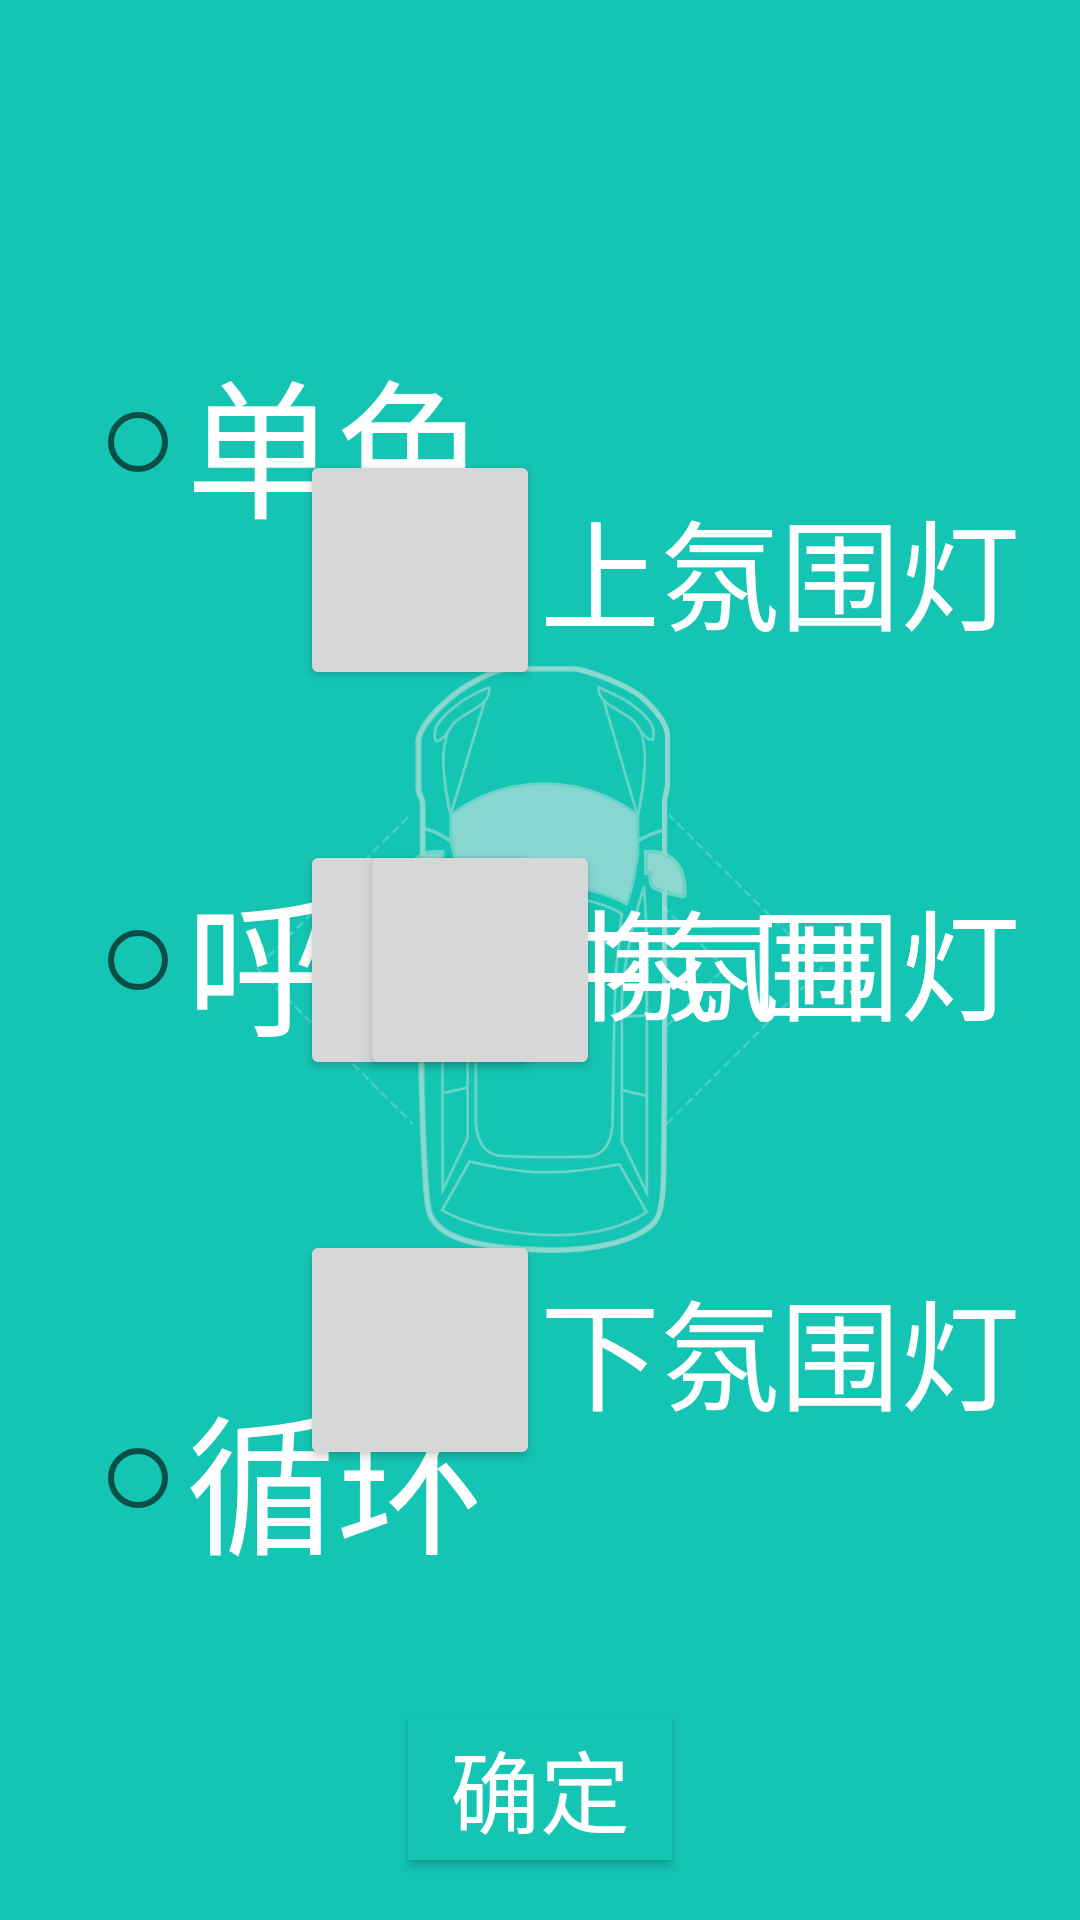

Reconstruct the res/layout file that produces this screen, plus the resources it refers to.
<!-- AndroidManifest.xml: application theme AppTheme -->
<!-- res/layout/activity_atmosphere_light.xml -->
<?xml version="1.0" encoding="utf-8"?>
<RelativeLayout xmlns:android="http://schemas.android.com/apk/res/android"
    xmlns:tools="http://schemas.android.com/tools"
    android:id="@+id/activity_atmosphere_light"
    android:layout_width="match_parent"
    android:layout_height="match_parent"
    android:background="@color/color_back">
    <ImageView
        android:layout_width="wrap_content"
        android:layout_height="wrap_content"
        android:layout_centerInParent="true"

        android:src="@mipmap/page_car" />
    <RadioGroup
        android:id="@+id/rg_mode"
        android:layout_width="wrap_content"
        android:layout_height="match_parent"
        android:layout_marginLeft="30dp"
        android:gravity="center_vertical"
        android:orientation="vertical">
        <RadioButton
            android:id="@+id/rb_danse"
            android:layout_width="wrap_content"
            android:layout_height="wrap_content"
            android:text="单色"
            android:textSize="50sp"
            android:textColor="#ffffff"
            />
        <RadioButton
            android:id="@+id/rb_huxi"
            android:layout_width="wrap_content"
            android:layout_height="wrap_content"
            android:text="呼吸"
            android:textSize="50sp"
            android:textColor="#ffffff"
            android:layout_marginTop="100dp"
            android:layout_marginBottom="100dp"
            />
        <RadioButton
            android:id="@+id/rb_xunhuan"
            android:layout_width="wrap_content"
            android:layout_height="wrap_content"
            android:text="循环"
            android:textSize="50sp"
            android:textColor="#ffffff"
            />

    </RadioGroup>

    <LinearLayout
        android:id="@+id/lly_danse"
        android:layout_width="wrap_content"
        android:layout_height="wrap_content"
        android:layout_centerVertical="true"
        android:orientation="vertical"
        android:layout_marginRight="20dp"
        android:layout_alignParentRight="true">
        <LinearLayout
            android:layout_width="wrap_content"
            android:layout_height="wrap_content"
            android:gravity="center"
            android:orientation="horizontal">
            <Button
                android:id="@+id/btn_up_light"
                android:onClick="choseColor"
                android:layout_width="80dp"
                android:contentDescription="up_fw_light"
                android:layout_height="80dp" />
            <TextView
                android:layout_width="wrap_content"
                android:layout_height="wrap_content"
                android:textSize="40sp"
                android:textColor="#ffffff"
                android:text="上氛围灯"/>
        </LinearLayout>
        <LinearLayout
            android:layout_width="wrap_content"
            android:layout_height="wrap_content"
            android:gravity="center"
            android:layout_marginTop="50dp"
            android:layout_marginBottom="50dp"
            android:orientation="horizontal">
            <Button
                android:id="@+id/btn_middle_light"
                android:onClick="choseColor"
                android:layout_width="80dp"
                android:layout_height="80dp"
                android:contentDescription="middle_fw_light"/>
            <TextView
                android:layout_width="wrap_content"
                android:layout_height="wrap_content"
                android:textSize="40sp"
                android:textColor="#ffffff"
                android:text="中氛围灯"/>
        </LinearLayout>
        <LinearLayout
            android:layout_width="wrap_content"
            android:layout_height="wrap_content"
            android:gravity="center"
            android:orientation="horizontal">
            <Button
                android:id="@+id/btn_down_light"
                android:onClick="choseColor"
                android:layout_width="80dp"
                android:contentDescription="down_fw_light"
                android:layout_height="80dp" />
            <TextView
                android:layout_width="wrap_content"
                android:layout_height="wrap_content"
                android:textSize="40sp"
                android:textColor="#ffffff"
                android:text="下氛围灯"/>
        </LinearLayout>
    </LinearLayout>

    <LinearLayout
        android:id="@+id/lly_huxi"
        android:layout_width="wrap_content"
        android:layout_height="wrap_content"
        android:layout_centerVertical="true"
        android:orientation="vertical"
        android:layout_marginRight="20dp"
        android:layout_alignParentRight="true">
        <LinearLayout
            android:layout_width="wrap_content"
            android:layout_height="wrap_content"
            android:gravity="center"
            android:orientation="horizontal">
            <Button
                android:id="@+id/btn_all_light"
                android:onClick="choseColor"
                android:layout_width="80dp"
                android:contentDescription="all_fw_light"
                android:layout_height="80dp" />
            <TextView
                android:layout_width="wrap_content"
                android:layout_height="wrap_content"
                android:textSize="40sp"
                android:textColor="#ffffff"
                android:text="氛 围 灯"/>
        </LinearLayout>
        </LinearLayout>
    <Button
        android:layout_width="wrap_content"
        android:layout_height="wrap_content"
        android:textSize="30sp"
        android:textColor="#ffffff"
        android:layout_alignParentBottom="true"
        android:layout_marginBottom="20dp"
        android:background="@color/color_back"
        android:layout_centerHorizontal="true"
        android:onClick="onSure"
        android:text="确定"/>
</RelativeLayout>
<!-- resources referenced by this layout -->
<resources>
  <color name="color_back">#15c5b4</color>
  <!-- mipmap page_car: png bitmap (mipmap-xxxhdpi, 56644 bytes) -->
  <style name="AppTheme" parent="Theme.AppCompat.Light.NoActionBar">
          
          <item name="colorPrimary">@color/colorPrimary</item>
          <item name="colorPrimaryDark">@color/colorPrimaryDark</item>
          <item name="colorAccent">@color/colorAccent</item>
      </style>
  <color name="colorPrimary">#3F51B5</color>
  <color name="colorPrimaryDark">#303F9F</color>
  <color name="colorAccent">#FF4081</color>
</resources>
